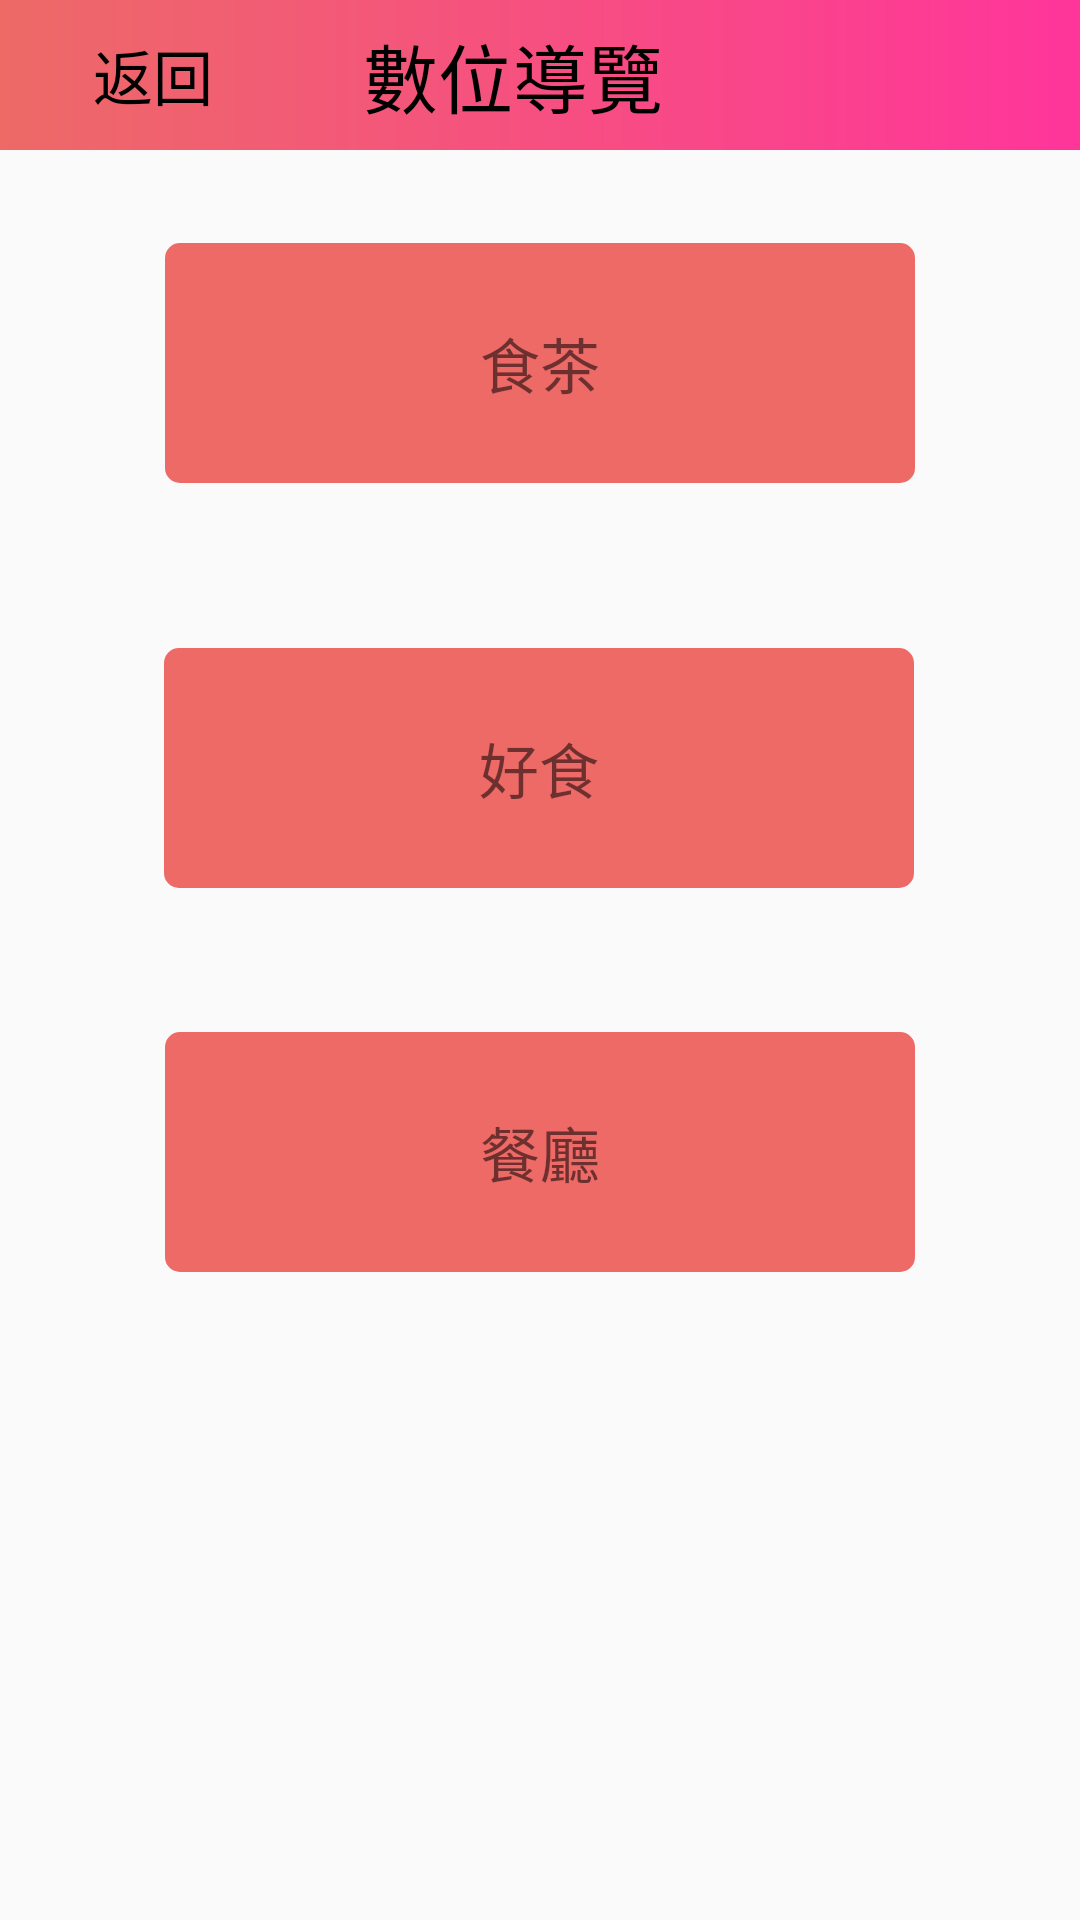

Reconstruct the res/layout file that produces this screen, plus the resources it refers to.
<!-- AndroidManifest.xml: application theme Theme.BeipuCharm -->
<!-- res/layout/fragment_digit_tour.xml -->
<?xml version="1.0" encoding="utf-8"?>
<androidx.constraintlayout.widget.ConstraintLayout xmlns:android="http://schemas.android.com/apk/res/android"
    xmlns:app="http://schemas.android.com/apk/res-auto"
    xmlns:tools="http://schemas.android.com/tools"
    android:layout_width="match_parent"
    android:layout_height="match_parent"
    tools:context=".DigitTourFragment" >

    <androidx.constraintlayout.widget.ConstraintLayout
        android:id="@+id/tv_beipuShop"
        android:layout_width="match_parent"
        android:layout_height="50dp"
        android:background="@drawable/shape_pink"
        app:layout_constraintStart_toStartOf="parent"
        app:layout_constraintTop_toTopOf="parent">

        <androidx.constraintlayout.widget.Guideline
            android:id="@+id/guideline7"
            android:layout_width="wrap_content"
            android:layout_height="wrap_content"
            android:orientation="vertical"
            app:layout_constraintGuide_percent="0.20" />

        <androidx.constraintlayout.widget.Guideline
            android:id="@+id/guideline6"
            android:layout_width="wrap_content"
            android:layout_height="wrap_content"
            android:orientation="vertical"
            app:layout_constraintGuide_percent="0.75" />

        <TextView
            android:id="@+id/textView"
            android:layout_width="wrap_content"
            android:layout_height="wrap_content"
            android:text="數位導覽"
            android:textColor="@color/black"
            android:textSize="25sp"
            app:layout_constraintBottom_toBottomOf="parent"
            app:layout_constraintEnd_toStartOf="@+id/guideline6"
            app:layout_constraintStart_toStartOf="@+id/guideline7"
            app:layout_constraintTop_toTopOf="parent" />

        <ImageView
            android:id="@+id/imageView"
            android:layout_width="30dp"
            android:layout_height="50dp"

            app:layout_constraintBottom_toBottomOf="parent"
            app:layout_constraintStart_toStartOf="parent"
            app:layout_constraintTop_toTopOf="parent"
            app:srcCompat="@drawable/ic_back" />

        <TextView
            android:id="@+id/textView9"
            android:layout_width="0dp"
            android:layout_height="50dp"
            android:gravity="center"
            android:text="返回"
            android:textColor="@color/black"
            android:textSize="20sp"
            app:layout_constraintBottom_toBottomOf="parent"
            app:layout_constraintEnd_toStartOf="@+id/guideline7"
            app:layout_constraintStart_toEndOf="@+id/imageView"
            app:layout_constraintTop_toTopOf="parent" />

        <View
            android:id="@+id/back"
            android:layout_width="0dp"
            android:layout_height="wrap_content"
            app:layout_constraintBottom_toBottomOf="parent"
            app:layout_constraintEnd_toStartOf="@+id/guideline7"
            app:layout_constraintStart_toStartOf="@+id/imageView"
            app:layout_constraintTop_toTopOf="parent" />

        <ImageView
            android:id="@+id/img_pag"
            android:layout_width="0dp"
            android:layout_height="wrap_content"
            android:src="@drawable/ic_pag"
            app:layout_constraintBottom_toBottomOf="parent"
            app:layout_constraintEnd_toEndOf="parent"
            app:layout_constraintStart_toStartOf="@+id/guideline6"
            app:layout_constraintTop_toTopOf="parent" />

    </androidx.constraintlayout.widget.ConstraintLayout>

    <androidx.constraintlayout.widget.Guideline
        android:id="@+id/guideline13"
        android:layout_width="wrap_content"
        android:layout_height="wrap_content"
        android:orientation="horizontal"
        app:layout_constraintGuide_percent="0.3"/>

    <TextView
        android:id="@+id/tv_eatTea"
        android:layout_width="250dp"
        android:layout_height="80dp"
        android:text="食茶"
        android:gravity="center"
        android:textSize="20sp"
        android:background="@drawable/shape_round_light_typered"
        app:layout_constraintBottom_toTopOf="@+id/guideline13"
        app:layout_constraintEnd_toEndOf="parent"
        app:layout_constraintStart_toStartOf="parent"
        app:layout_constraintTop_toBottomOf="@+id/tv_beipuShop" />

    <TextView
        android:id="@+id/tv_goodTea"
        android:layout_width="250dp"
        android:layout_height="80dp"
        android:background="@drawable/shape_round_light_typered"
        android:gravity="center"
        android:text="好食"
        android:textSize="20sp"
        app:layout_constraintBottom_toTopOf="@+id/guideline14"
        app:layout_constraintEnd_toEndOf="parent"
        app:layout_constraintHorizontal_bias="0.496"
        app:layout_constraintStart_toStartOf="parent"
        app:layout_constraintTop_toTopOf="@+id/guideline13" />

    <androidx.constraintlayout.widget.Guideline
        android:id="@+id/guideline14"
        android:layout_width="wrap_content"
        android:layout_height="wrap_content"
        android:orientation="horizontal"
        app:layout_constraintGuide_percent="0.5"/>

    <TextView
        android:id="@+id/tv_Dining"
        android:layout_width="250dp"
        android:layout_height="80dp"
        android:background="@drawable/shape_round_light_typered"
        android:gravity="center"
        android:text="餐廳"
        android:textSize="20sp"
        app:layout_constraintBottom_toTopOf="@+id/guideline16"
        app:layout_constraintEnd_toEndOf="parent"
        app:layout_constraintStart_toStartOf="parent"
        app:layout_constraintTop_toTopOf="@+id/guideline14" />

    <androidx.constraintlayout.widget.Guideline
        android:id="@+id/guideline16"
        android:layout_width="wrap_content"
        android:layout_height="wrap_content"
        android:orientation="horizontal"
        app:layout_constraintGuide_percent="0.7"/>
</androidx.constraintlayout.widget.ConstraintLayout>
<!-- resources referenced by this layout -->
<resources>
  <color name="black">#FF000000</color>
  <!-- drawable shape_pink (drawable) -->
  <?xml version="1.0" encoding="utf-8"?>
  <shape xmlns:android="http://schemas.android.com/apk/res/android"
      android:shape="rectangle" >
  
      <gradient
      android:angle="0"
      android:startColor="@color/orange"
      android:endColor="@color/pink"/>
  
  </shape>
  <!-- drawable shape_round_light_typered (drawable) -->
  <?xml version="1.0" encoding="utf-8"?>
  <shape xmlns:android="http://schemas.android.com/apk/res/android" android:shape="rectangle" >
      <solid android:color="@color/orange" />
      <corners android:radius="5dp"/>
  </shape>
  <style name="Theme.BeipuCharm" parent="Theme.AppCompat.Light.NoActionBar">
          
          <item name="colorPrimary">@color/purple_500</item>
          <item name="colorPrimaryVariant">@color/purple_700</item>
          <item name="colorOnPrimary">@color/white</item>
          
          <item name="colorSecondary">@color/teal_200</item>
          <item name="colorSecondaryVariant">@color/teal_700</item>
          <item name="colorOnSecondary">@color/black</item>
          
          <item name="android:statusBarColor" tools:targetApi="l">?attr/colorPrimaryVariant</item>
          
      </style>
  <color name="orange">#ED6A67</color>
  <color name="pink">#FF359A</color>
  <color name="purple_500">#FF6200EE</color>
  <color name="purple_700">#FF3700B3</color>
  <color name="white">#FFFFFFFF</color>
  <color name="teal_200">#FF03DAC5</color>
  <color name="teal_700">#FF018786</color>
</resources>
